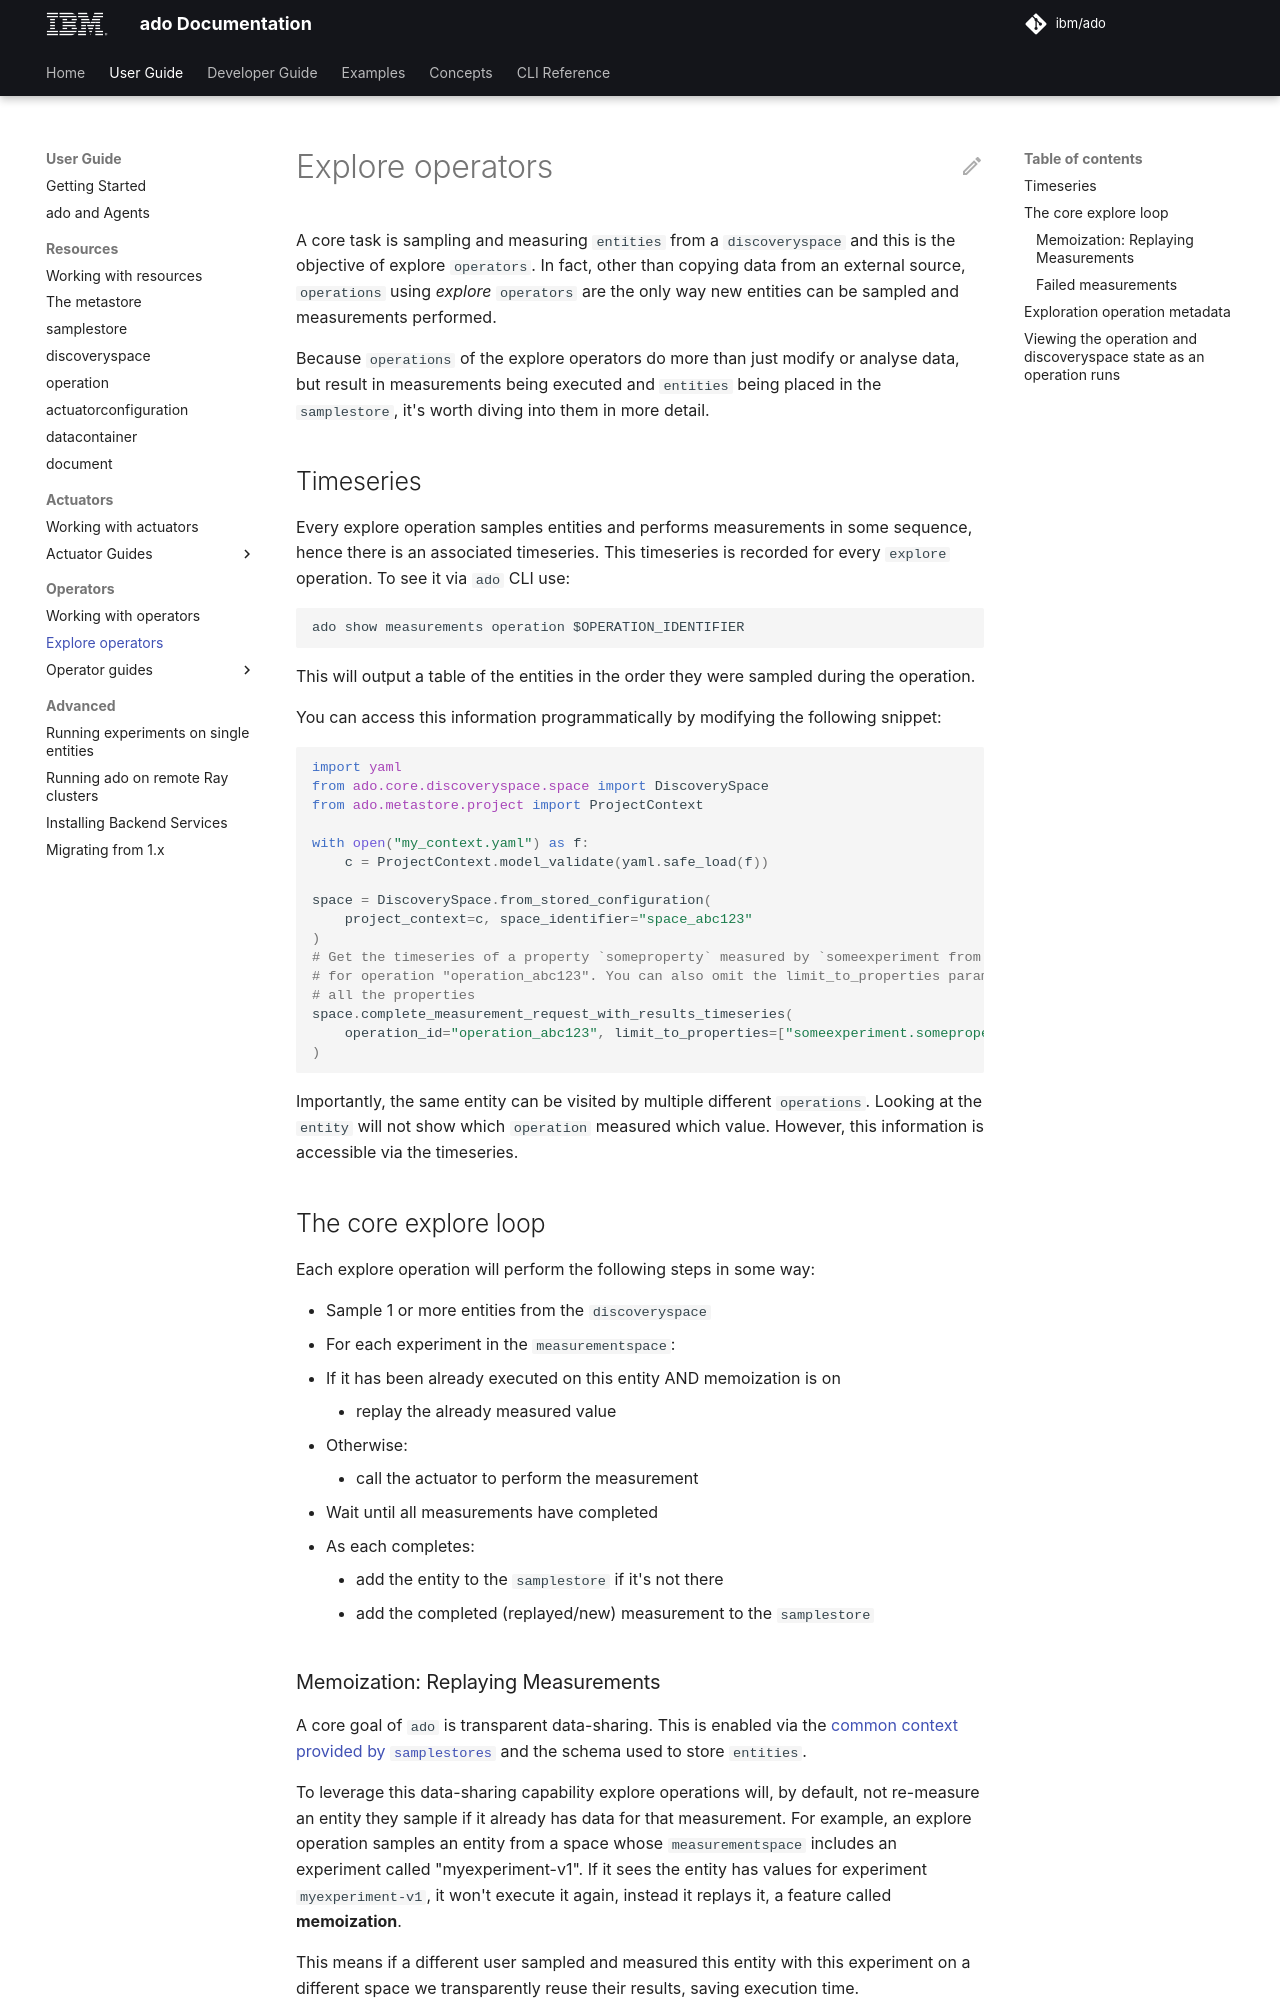

repository: IBM/ado · page: 2.4/user-guide/operators/explore-operators/index.html · generator: mkdocs

<!-- markdownlint-disable code-block-style -->
<!-- markdownlint-disable first-line-h1 -->

A core task is sampling and measuring `entities` from a `discoveryspace` and
this is the objective of explore `operators`. In fact, other than copying data
from an external source, `operations` using _explore_ `operators` are the only
way new entities can be sampled and measurements performed.

Because `operations` of the explore operators do more than just modify or
analyse data, but result in measurements being executed and `entities` being
placed in the `samplestore`, it's worth diving into them in more detail.

## Timeseries

Every explore operation samples entities and performs measurements in some
sequence, hence there is an associated timeseries. This timeseries is recorded
for every `explore` operation. To see it via `ado` CLI use:

```commandline
ado show measurements operation $OPERATION_IDENTIFIER
```

This will output a table of the entities in the order they were sampled during
the operation.

You can access this information programmatically by modifying the following
snippet:

<!-- markdownlint-disable line-length -->

```python
import yaml
from ado.core.discoveryspace.space import DiscoverySpace
from ado.metastore.project import ProjectContext

with open("my_context.yaml") as f:
    c = ProjectContext.model_validate(yaml.safe_load(f))

space = DiscoverySpace.from_stored_configuration(
    project_context=c, space_identifier="space_abc123"
)
# Get the timeseries of a property `someproperty` measured by `someexperiment from the space
# for operation "operation_abc123". You can also omit the limit_to_properties parameter to retrieve
# all the properties
space.complete_measurement_request_with_results_timeseries(
    operation_id="operation_abc123", limit_to_properties=["someexperiment.someproperty"]
)
```

<!-- markdownlint-enable line-length -->

Importantly, the same entity can be visited by multiple different `operations`.
Looking at the `entity` will not show which `operation` measured which value.
However, this information is accessible via the timeseries.

## The core explore loop

Each explore operation will perform the following steps in some way:

- Sample 1 or more entities from the `discoveryspace`
- For each experiment in the `measurementspace`:
  - If it has been already executed on this entity AND memoization is on
    - replay the already measured value
  - Otherwise:
    - call the actuator to perform the measurement
- Wait until all measurements have completed
  - As each completes:
    - add the entity to the `samplestore` if it's not there
    - add the completed (replayed/new) measurement to the `samplestore`
